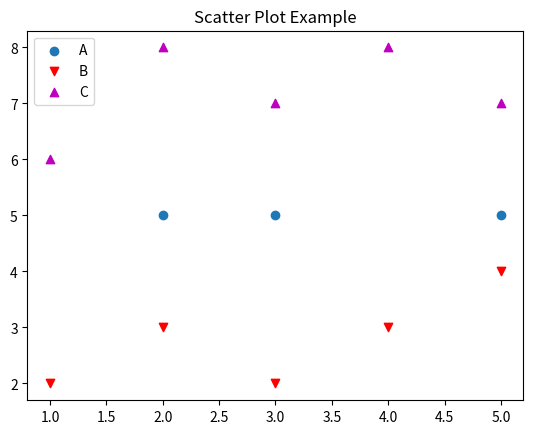

This figure's Python source:
from typing import List

import matplotlib.pyplot as plt

x1 = [2, 3, 5]
y1 = [5, 5, 5]

x2 = [1, 2, 3, 4, 5]
y2 = [2, 3, 2, 3, 4]

x3 = [1, 2, 3, 4, 5]
y3 = [6, 8, 7, 8, 7]

plt.scatter(x1, y1, label='A')

plt.scatter(x2, y2, marker='v', color='r', label='B')
plt.scatter(x3, y3, marker='^', color='m', label='C')

plt.legend(loc="upper left")
plt.title('Scatter Plot Example')
plt.show()